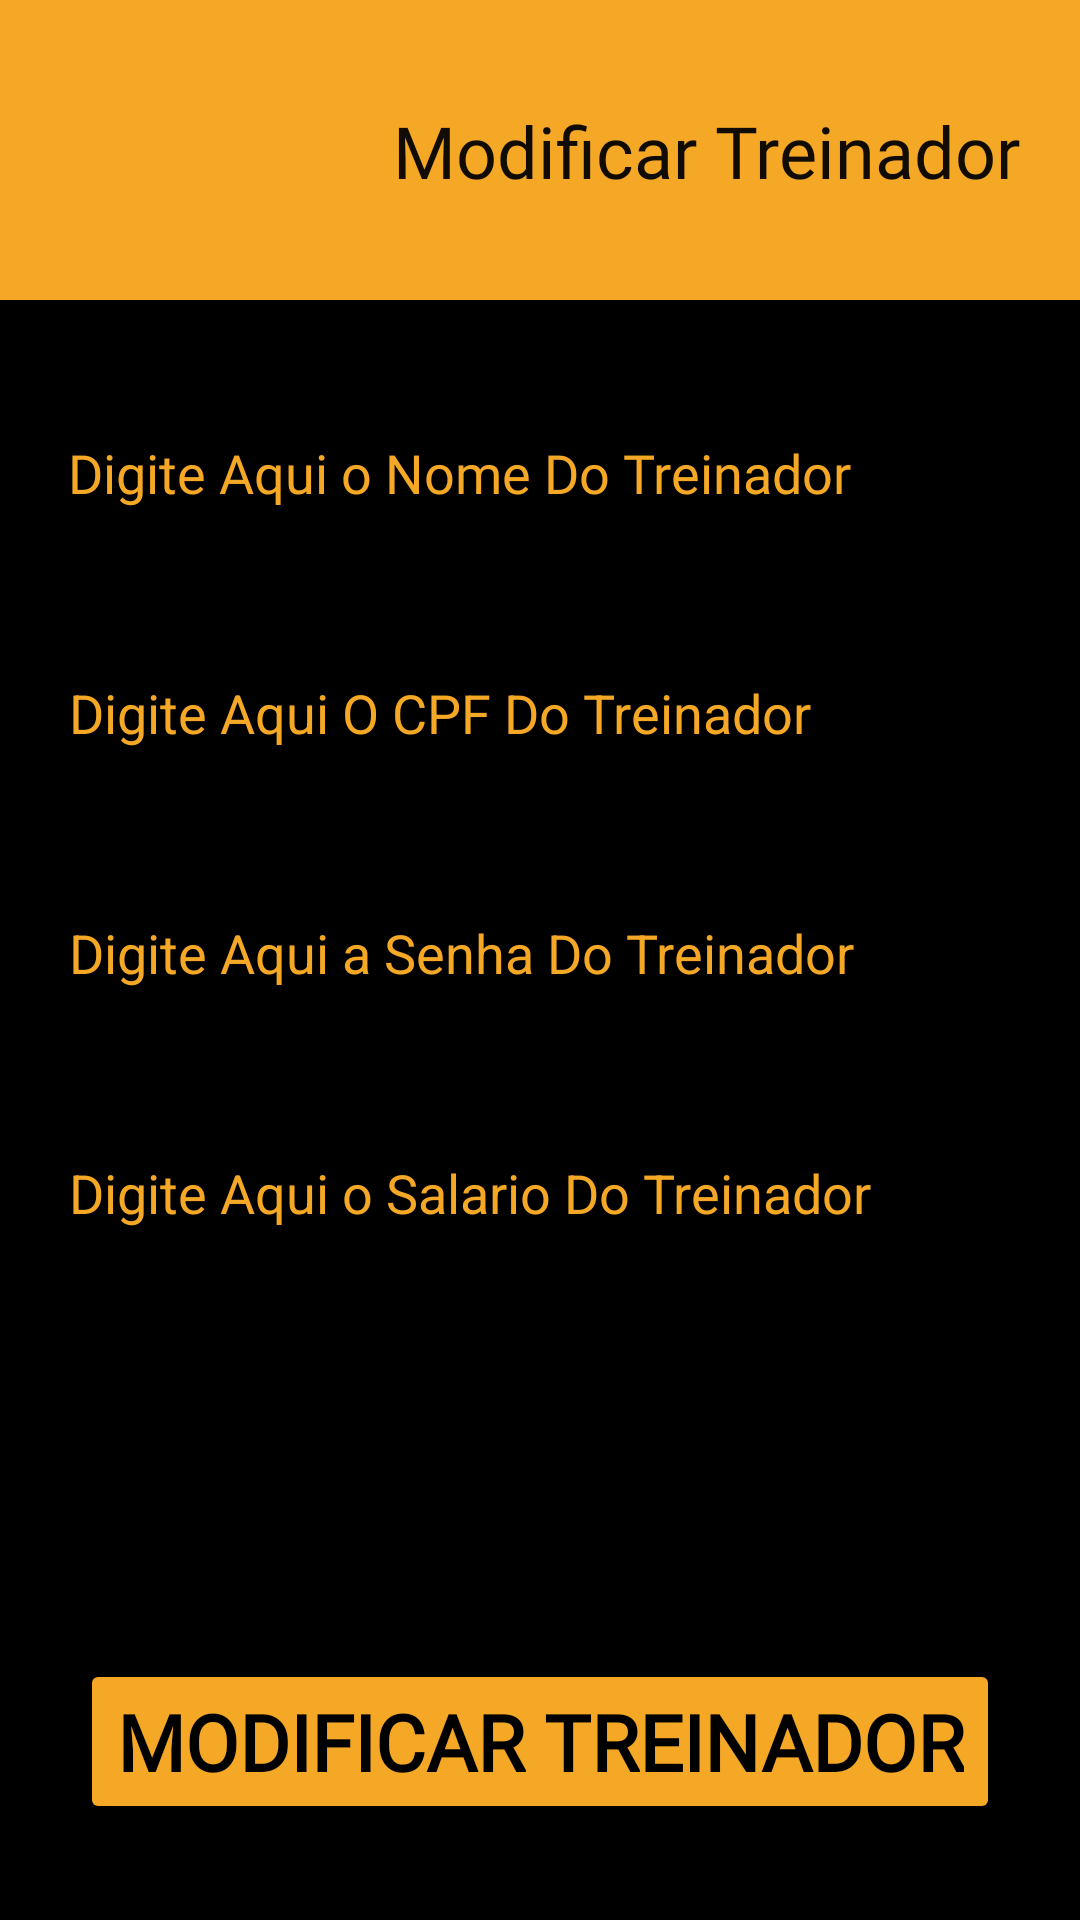

The Android layout XML behind this screen, and the referenced resources:
<!-- AndroidManifest.xml: application theme Theme.Halterese20 -->
<!-- res/layout/tela_alterar_treinador.xml -->
<?xml version="1.0" encoding="utf-8"?>
<ScrollView
    xmlns:android="http://schemas.android.com/apk/res/android"
    xmlns:app="http://schemas.android.com/apk/res-auto"
    xmlns:tools="http://schemas.android.com/tools"
    android:layout_width="match_parent"
    android:layout_height="match_parent"
    android:fillViewport="true"

    >
    <androidx.constraintlayout.widget.ConstraintLayout
        android:layout_width="match_parent"
        android:layout_height="match_parent"
        android:background="@color/black">

        <EditText
            android:id="@+id/ptIdadeAluno"
            android:layout_width="322dp"
            android:layout_height="48dp"
            android:layout_marginTop="32dp"
            android:ems="10"
            android:hint="@string/CpfTreinador"
            android:inputType="number"
            android:textColor="@color/cor_principal"
            android:textColorHighlight="@color/cor_principal"
            android:textColorHint="@color/cor_principal"
            app:layout_constraintEnd_toEndOf="parent"
            app:layout_constraintStart_toStartOf="parent"
            app:layout_constraintTop_toBottomOf="@+id/ptNomeAluno" />

        <EditText
            android:id="@+id/ptPesoAluno"
            android:layout_width="322dp"
            android:layout_height="48dp"
            android:layout_marginTop="32dp"
            android:ems="10"
            android:hint="@string/SenhaTreinador"
            android:inputType="textPassword"
            android:textColor="@color/cor_principal"
            android:textColorHighlight="@color/cor_principal"
            android:textColorHint="@color/cor_principal"
            app:layout_constraintEnd_toEndOf="parent"
            app:layout_constraintStart_toStartOf="parent"
            app:layout_constraintTop_toBottomOf="@+id/ptIdadeAluno" />

        <EditText
            android:id="@+id/ptAlturaAluno"
            android:layout_width="322dp"
            android:layout_height="48dp"
            android:layout_marginTop="32dp"
            android:ems="10"
            android:hint="@string/SalararioTreinador"
            android:inputType="number"
            android:textColor="@color/cor_principal"
            android:textColorHighlight="@color/cor_principal"
            android:textColorHint="@color/cor_principal"
            app:layout_constraintEnd_toEndOf="parent"
            app:layout_constraintStart_toStartOf="parent"
            app:layout_constraintTop_toBottomOf="@+id/ptPesoAluno" />

        <EditText
            android:id="@+id/ptNomeAluno"
            android:layout_width="322dp"
            android:layout_height="48dp"
            android:layout_marginTop="132dp"
            android:ems="10"
            android:fontFamily="@font/roboto"
            android:hint="@string/NomeTreinador"
            android:inputType="textPersonName"
            android:shadowColor="@color/cor3"
            android:textColor="@color/cor_principal"
            android:textColorHighlight="@color/cor_principal"
            android:textColorHint="@color/cor_principal"
            android:textColorLink="@color/cor3"
            app:layout_constraintEnd_toEndOf="parent"
            app:layout_constraintHorizontal_bias="0.494"
            app:layout_constraintStart_toStartOf="parent"
            app:layout_constraintTop_toTopOf="parent"
            tools:ignore="TouchTargetSizeCheck" />

        <Button
            android:id="@+id/btAdicionarExercicio"
            android:layout_width="wrap_content"
            android:layout_height="wrap_content"
            android:layout_marginBottom="32dp"
            android:fontFamily="@font/roboto"
            android:text="@string/ModificarTreinador"
            android:textColor="@color/black"
            android:textSize="26sp"
            android:textStyle="bold"
            app:backgroundTint="@color/cor_principal"
            app:cornerRadius="10dp"
            app:layout_constraintBottom_toBottomOf="parent"
            app:layout_constraintEnd_toEndOf="parent"
            app:layout_constraintStart_toStartOf="parent" />

        <com.google.android.material.bottomappbar.BottomAppBar
            android:id="@+id/bottomAppBar"
            style="@style/Widget.MaterialComponents.BottomAppBar.Colored"
            android:layout_width="match_parent"
            android:layout_height="100dp"
            android:layout_gravity="bottom"
            app:backgroundTint="@color/cor_principal"
            app:layout_constraintEnd_toEndOf="parent"
            app:layout_constraintHorizontal_bias="0.0"
            app:layout_constraintStart_toStartOf="parent"
            app:layout_constraintTop_toTopOf="parent"
            tools:ignore="BottomAppBar" />

        <ImageView
            android:id="@+id/imageView3"
            android:layout_width="95dp"
            android:layout_height="90dp"
            android:layout_marginStart="16dp"
            android:layout_marginLeft="16dp"
            android:layout_marginTop="8dp"
            app:layout_constraintStart_toStartOf="@+id/bottomAppBar"
            app:layout_constraintTop_toTopOf="parent"
            app:srcCompat="@drawable/dumbell" />

        <TextView
            android:id="@+id/textView"
            android:layout_width="wrap_content"
            android:layout_height="wrap_content"
            android:fontFamily="@font/roboto"
            android:text="@string/ModificarTreinador"
            android:textColor="@color/escura"
            android:textSize="24sp"
            app:layout_constraintBottom_toBottomOf="@+id/bottomAppBar"
            app:layout_constraintEnd_toEndOf="@+id/bottomAppBar"
            app:layout_constraintStart_toEndOf="@+id/imageView3"
            app:layout_constraintTop_toTopOf="parent" />

    </androidx.constraintlayout.widget.ConstraintLayout>
</ScrollView>
<!-- resources referenced by this layout -->
<resources>
  <color name="black">#FF000000</color>
  <color name="cor3">#0051A8</color>
  <color name="cor_principal">#F5A825</color>
  <color name="escura">#100C04</color>
  <string name="CpfTreinador">Digite Aqui O CPF Do Treinador</string>
  <string name="ModificarTreinador">Modificar Treinador</string>
  <string name="NomeTreinador">Digite Aqui o Nome Do Treinador</string>
  <string name="SalararioTreinador">Digite Aqui o Salario Do Treinador</string>
  <string name="SenhaTreinador">Digite Aqui a Senha Do Treinador</string>
  <style name="Theme.Halterese20" parent="Theme.MaterialComponents.DayNight.NoActionBar">
          
          <item name="colorPrimary">@color/purple_500</item>
          <item name="colorPrimaryVariant">@color/purple_700</item>
          <item name="colorOnPrimary">@color/white</item>
          
          <item name="colorSecondary">@color/teal_200</item>
          <item name="colorSecondaryVariant">@color/teal_700</item>
          <item name="colorOnSecondary">@color/black</item>
          
          <item name="android:statusBarColor" tools:targetApi="l">?attr/colorPrimaryVariant</item>
          <item name="windowNoTitle">true</item>
          <item name="windowActionBar">false</item>
          
      </style>
  <color name="purple_500">#FF6200EE</color>
  <color name="purple_700">#FF3700B3</color>
  <color name="white">#FFFFFFFF</color>
  <color name="teal_200">#FF03DAC5</color>
  <color name="teal_700">#FF018786</color>
</resources>
